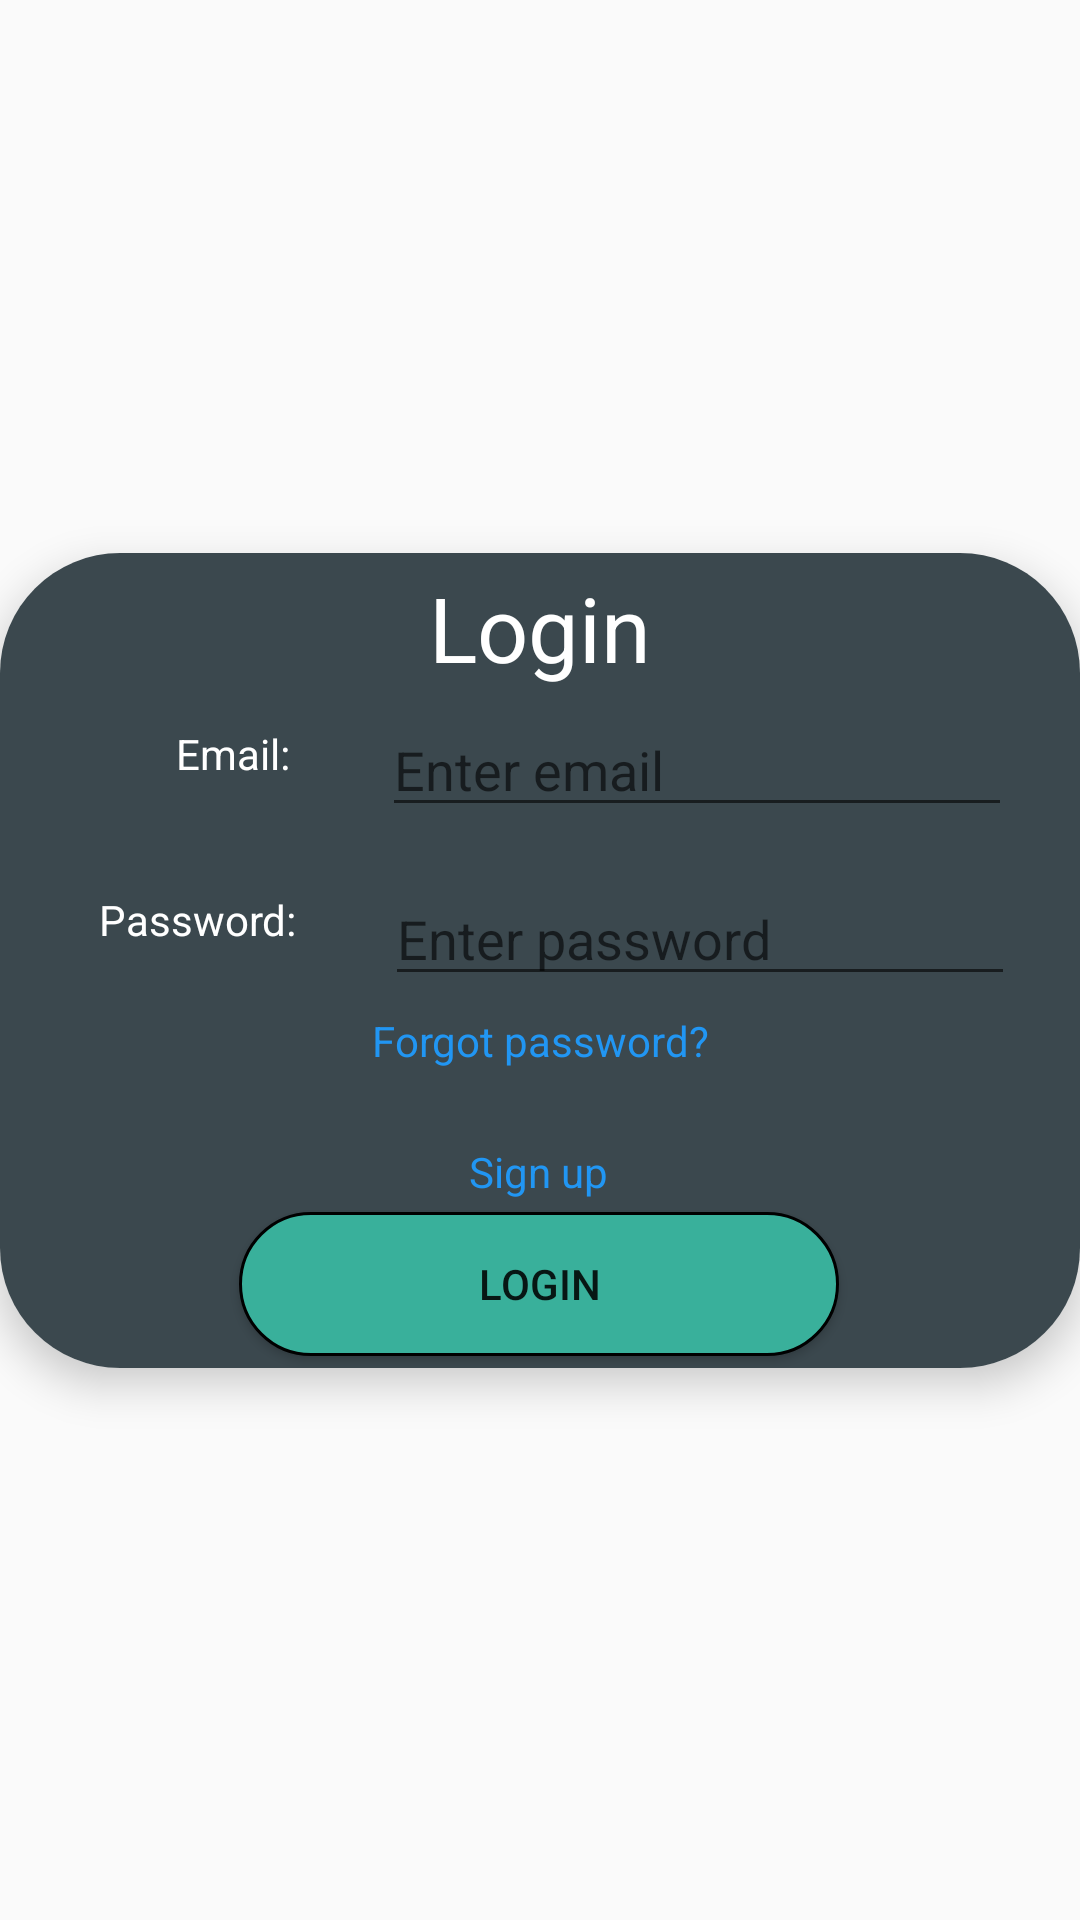

Android layout source for this screen:
<!-- AndroidManifest.xml: application theme Theme.TextRecognition -->
<!-- res/layout/dialog_login.xml -->
<?xml version="1.0" encoding="utf-8"?>
<androidx.constraintlayout.widget.ConstraintLayout xmlns:android="http://schemas.android.com/apk/res/android"
    xmlns:app="http://schemas.android.com/apk/res-auto"
    android:layout_width="match_parent"
    android:layout_gravity="center"
    android:layout_height="400dp">

    <androidx.cardview.widget.CardView
        android:layout_width="match_parent"
        android:layout_height="wrap_content"
        app:cardCornerRadius="40dp"
        app:cardElevation="8dp"
        app:layout_constraintBottom_toBottomOf="parent"
        app:layout_constraintEnd_toEndOf="parent"
        app:layout_constraintStart_toStartOf="parent"
        app:layout_constraintTop_toTopOf="parent">

        <androidx.constraintlayout.widget.ConstraintLayout
            android:layout_width="match_parent"
            android:layout_height="match_parent"
            android:background="#3B484E">

            <Button
                android:id="@+id/signIn"
                android:layout_width="200dp"
                android:layout_height="wrap_content"
                android:layout_marginBottom="4dp"
                android:text="@string/login"
                android:background="@drawable/buttondesign"
                app:layout_constraintBottom_toBottomOf="parent"
                app:layout_constraintEnd_toEndOf="parent"
                app:layout_constraintHorizontal_bias="0.498"
                app:layout_constraintStart_toStartOf="parent" />

            <EditText
                android:id="@+id/editTextTextEmailAddress"
                android:layout_width="wrap_content"
                android:layout_height="wrap_content"
                android:autofillHints="Email"
                android:textColor="@color/white"
                android:ems="10"
                android:hint="@string/enter_email"
                android:inputType="textEmailAddress"
                app:layout_constraintBottom_toTopOf="@+id/editTextPassword"
                app:layout_constraintEnd_toEndOf="parent"
                app:layout_constraintHorizontal_bias="0.577"
                app:layout_constraintStart_toEndOf="@+id/textView6"
                app:layout_constraintTop_toTopOf="parent"
                app:layout_constraintVertical_bias="0.769" />

            <TextView
                android:id="@+id/textView6"
                android:layout_width="wrap_content"
                android:layout_height="wrap_content"
                android:textColor="@color/white"
                android:text="@string/email"
                app:layout_constraintBottom_toTopOf="@+id/textView7"
                app:layout_constraintEnd_toEndOf="parent"
                app:layout_constraintHorizontal_bias="0.182"
                app:layout_constraintStart_toStartOf="parent"
                app:layout_constraintTop_toTopOf="parent"
                app:layout_constraintVertical_bias="0.611" />

            <TextView
                android:id="@+id/textView7"
                android:layout_width="wrap_content"
                android:layout_height="wrap_content"
                android:layout_marginEnd="44dp"
                android:textColor="@color/white"
                android:layout_marginBottom="140dp"
                android:text="@string/password"
                app:layout_constraintBottom_toBottomOf="parent"
                app:layout_constraintEnd_toEndOf="parent"
                app:layout_constraintHorizontal_bias="0.132"
                app:layout_constraintStart_toStartOf="parent" />

            <EditText
                android:id="@+id/editTextPassword"
                android:layout_width="wrap_content"
                android:layout_height="wrap_content"
                android:layout_marginBottom="124dp"
                android:autofillHints="@string/password"
                android:ems="10"
                android:textColor="@color/white"
                android:hint="@string/enter_password"
                android:inputType="textPassword"
                app:layout_constraintBottom_toBottomOf="parent"
                app:layout_constraintEnd_toEndOf="parent"
                app:layout_constraintHorizontal_bias="0.578"
                app:layout_constraintStart_toEndOf="@+id/textView7" />

            <TextView
                android:id="@+id/editTextSignUp"
                android:layout_width="wrap_content"
                android:layout_height="wrap_content"
                android:text="@string/sign_up"
                android:textColor="#2196F3"
                app:layout_constraintBottom_toTopOf="@+id/signIn"
                app:layout_constraintEnd_toEndOf="parent"
                app:layout_constraintHorizontal_bias="0.498"
                app:layout_constraintStart_toStartOf="parent"
                app:layout_constraintTop_toBottomOf="@+id/editTextPassword"
                app:layout_constraintVertical_bias="0.927" />

            <TextView
                android:id="@+id/textView9"
                android:layout_width="match_parent"
                android:layout_height="50dp"
                android:gravity="center"
                android:textColor="@color/white"
                android:text="@string/login"
                android:textSize="30sp"
                app:layout_constraintBottom_toTopOf="@+id/editTextTextEmailAddress"
                app:layout_constraintEnd_toEndOf="parent"
                app:layout_constraintStart_toStartOf="parent"
                app:layout_constraintTop_toTopOf="parent" />

            <TextView
                android:id="@+id/forgotPasswordTextView"
                android:layout_width="wrap_content"
                android:layout_height="20dp"
                android:text="@string/forgot_password"
                android:textColor="#2196F3"
                app:layout_constraintBottom_toTopOf="@+id/editTextSignUp"
                app:layout_constraintEnd_toEndOf="parent"
                app:layout_constraintStart_toStartOf="parent"
                app:layout_constraintTop_toBottomOf="@+id/editTextPassword"
                app:layout_constraintVertical_bias="0.188" />
        </androidx.constraintlayout.widget.ConstraintLayout>
    </androidx.cardview.widget.CardView>
</androidx.constraintlayout.widget.ConstraintLayout>
<!-- resources referenced by this layout -->
<resources>
  <!-- drawable buttondesign (drawable) -->
  <?xml version="1.0" encoding="utf-8"?>
  <ripple xmlns:android="http://schemas.android.com/apk/res/android"
      android:color="#D9674F">
      <item>
          <shape android:shape="rectangle">
              <solid android:color="#39B09B" />
              <corners android:radius="25dp" />
              <stroke android:width="1dp" />
          </shape>
      </item>
  </ripple>
  <string name="email">Email:</string>
  <string name="enter_email">Enter email</string>
  <string name="enter_password">Enter password</string>
  <string name="forgot_password">Forgot password?</string>
  <string name="login">Login</string>
  <string name="password">Password:</string>
  <string name="sign_up">Sign up</string>
  <style name="Theme.TextRecognition" parent="Theme.MaterialComponents.DayNight.NoActionBar.Bridge">
          
          <item name="colorPrimary">@color/white</item>
          <item name="colorPrimaryVariant">@color/purple_700</item>
          <item name="colorOnPrimary">@color/white</item>
          
          <item name="colorSecondary">@color/teal_200</item>
          <item name="colorSecondaryVariant">@color/teal_700</item>
          <item name="colorOnSecondary">@color/black</item>
          
          <item name="android:statusBarColor" tools:targetApi="l">?attr/colorPrimaryVariant</item>
          
      </style>
  <!-- not gathered from this repository: default colours our renderer supplied (Android Studio template values) -->
  <color name="purple_700">#FF3700B3</color>
  <color name="teal_200">#FF03DAC5</color>
  <color name="teal_700">#FF018786</color>
  <color name="black">#FF000000</color>
  <color name="white">#FFFFFFFF</color>
</resources>
